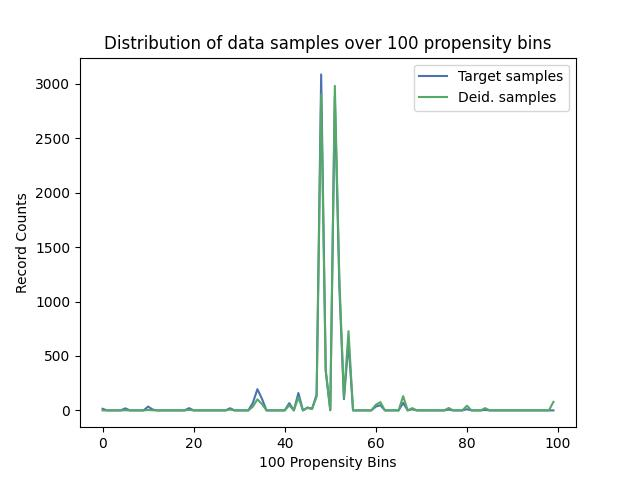

Source data for this figure (header and first rows):
, Target samples, Deid. samples
0, 15, 0
1, 0, 0
2, 0, 0
3, 0, 0
4, 0, 0
5, 19, 1
6, 0, 0
7, 0, 0
8, 0, 0
9, 0, 0
10, 35, 4
11, 8, 1
12, 0, 0
13, 0, 0
14, 0, 0
15, 0, 0
16, 0, 0
17, 0, 0
18, 0, 0
19, 21, 5
20, 0, 0
21, 0, 0
22, 0, 0
23, 0, 0
24, 0, 0
25, 0, 0
26, 0, 0
27, 0, 0
28, 20, 8
29, 0, 0
30, 0, 0
31, 0, 0
32, 0, 0
33, 69, 34
34, 195, 102
35, 107, 58
36, 0, 0
37, 0, 0
38, 0, 0
39, 0, 0
40, 0, 0
41, 67, 47
42, 0, 0
43, 160, 120
44, 0, 0
45, 27, 22
46, 15, 13
47, 145, 127
48, 3087, 2901
49, 372, 356
50, 2, 2
51, 2877, 2982
52, 1124, 1202
53, 103, 118
54, 624, 728
55, 0, 0
56, 0, 0
57, 0, 0
58, 0, 0
59, 0, 0
... 40 more rows
